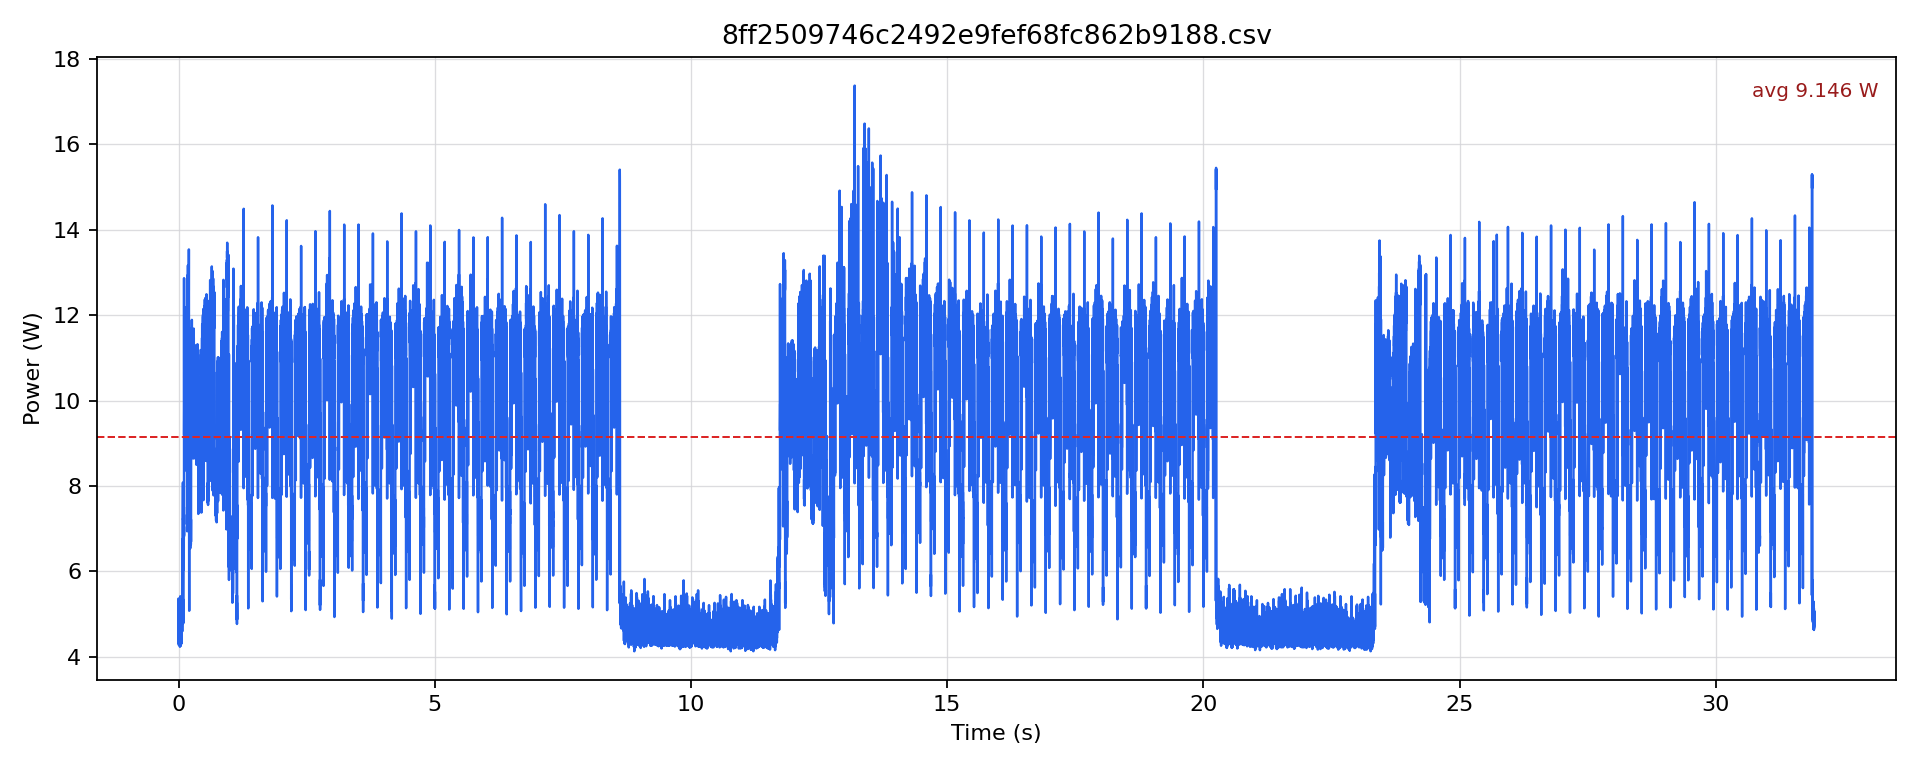

Values plotted in this chart, from the file beside it:
timestamp [us], current [mA], voltage [mV], power [W]
0.0, 350.5, 12247, 4.293
500.0, 438, 12243, 5.362
1000, 367.4, 12244, 4.498
1500, 401.1, 12246, 4.912
2000, 353.6, 12246, 4.331
2500, 405.3, 12245, 4.963
3000, 363.1, 12248, 4.448
3500, 384.2, 12249, 4.706
4000, 357.9, 12249, 4.384
4500, 403.2, 12246, 4.937
5000, 361, 12245, 4.421
5500, 399, 12247, 4.886
6000, 356.8, 12247, 4.37
6500, 408.5, 12247, 5.003
7000, 356.8, 12248, 4.371
7500, 390.5, 12248, 4.783
8000, 350.5, 12247, 4.293
8500, 428.5, 12244, 5.247
9000, 363.1, 12247, 4.447
9500, 401.1, 12245, 4.911
10000, 351.5, 12246, 4.305
10500, 411.6, 12243, 5.04
11000, 357.9, 12245, 4.382
11500, 384.2, 12246, 4.705
12000, 356.8, 12250, 4.371
12500, 402.1, 12248, 4.926
13000, 355.8, 12251, 4.358
13500, 382.1, 12250, 4.681
14000, 357.9, 12248, 4.383
14500, 405.3, 12247, 4.964
15000, 357.9, 12249, 4.384
15500, 391.6, 12249, 4.797
16000, 350.5, 12250, 4.294
16500, 419, 12247, 5.131
17000, 355.8, 12248, 4.358
17500, 401.1, 12246, 4.912
18000, 358.9, 12245, 4.395
18500, 408.5, 12243, 5.001
19000, 356.8, 12245, 4.369
19500, 382.1, 12248, 4.68
20000, 354.7, 12249, 4.345
20500, 399, 12248, 4.887
21000, 357.9, 12249, 4.384
21500, 379, 12251, 4.643
22000, 353.6, 12249, 4.332
22500, 400, 12245, 4.898
23000, 356.8, 12248, 4.371
23500, 379, 12249, 4.642
24000, 347.3, 12251, 4.255
24500, 417.9, 12249, 5.119
25000, 352.6, 12251, 4.32
25500, 399, 12249, 4.887
26000, 345.2, 12252, 4.23
26500, 406.4, 12248, 4.977
27000, 354.7, 12250, 4.345
27500, 384.2, 12248, 4.706
28000, 347.3, 12249, 4.254
28500, 395.8, 12247, 4.848
29000, 356.8, 12247, 4.37
29500, 386.3, 12250, 4.733
... 63,783 more rows
